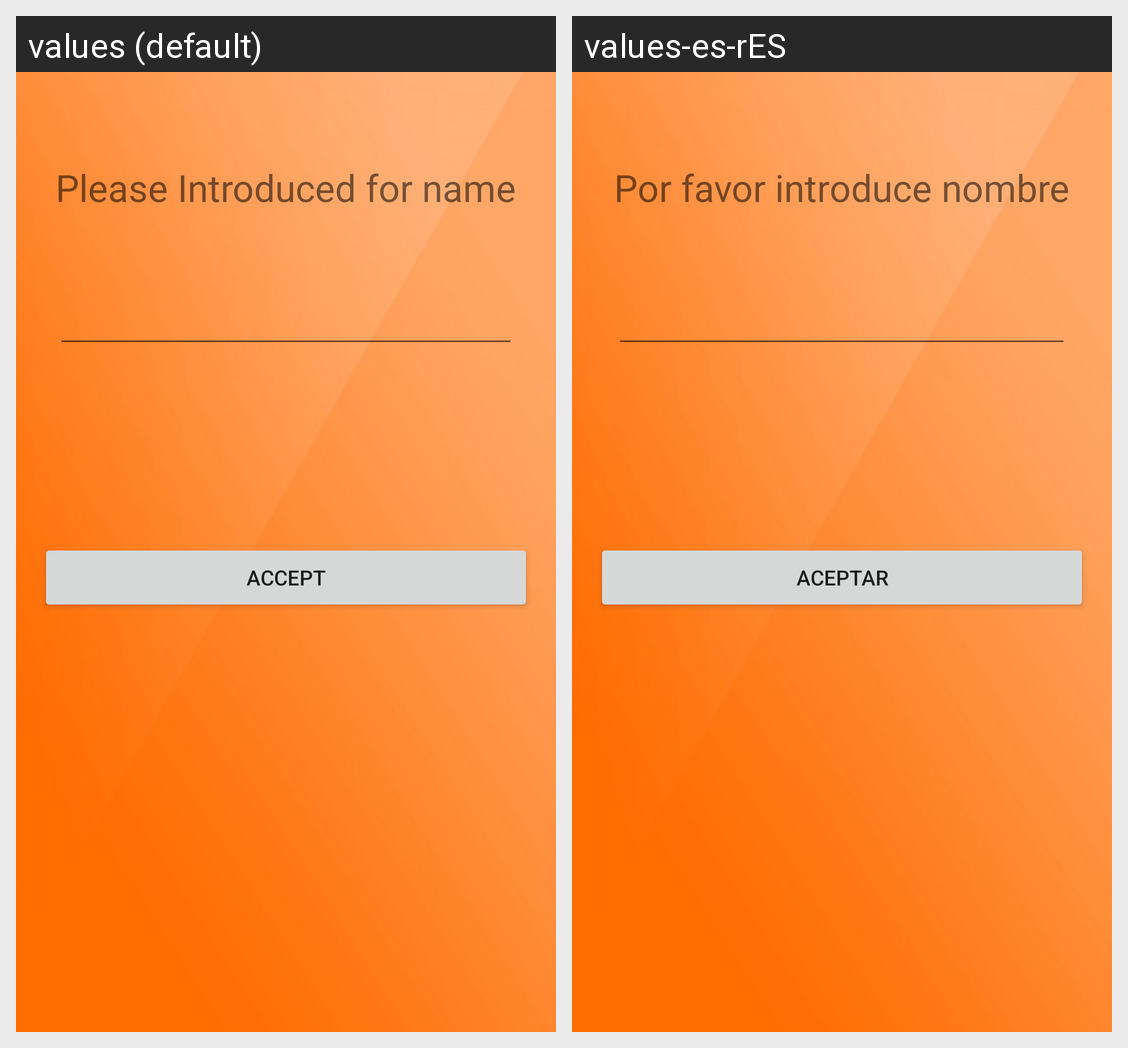

For this localized Android screen grid, give each drawn string resource with its value in every locale shown.
Android screen res/layout/activity_form.xml rendered under 2 locales, left to right: values (default), values-es-rES. Device: Nexus 5 (rendered at 1080×1920; each locale shown at half size, 540×960, under a caption strip naming it); theme AppTheme.
Strings drawn on this screen, with the default value and each locale's value (text and hints the layout hard-codes, and strings that could not be matched under every locale, appear in the picture but are not listed):

TextViewForm
  values: Please Introduced for name
  values-es-rES: Por favor introduce nombre

btnForm
  values: Accept
  values-es-rES: Aceptar
